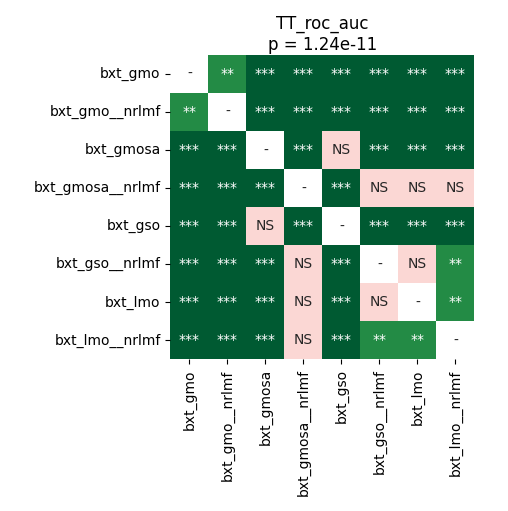

The data file committed next to this chart (first rows):
	bxt_gmo	bxt_gmo__nrlmf	bxt_gmosa	bxt_gmosa__nrlmf	bxt_gso	bxt_gso__nrlmf	bxt_lmo	bxt_lmo__nrlmf
bxt_gmo	1.0	0.00509	4.747178819444444e-05	4.747178819444444e-05	4.747178819444444e-05	4.747178819444444e-05	8.544921875e-05	8.544921875e-05
bxt_gmo__nrlmf	0.00509	1.0	4.747178819444444e-05	4.747178819444444e-05	4.747178819444444e-05	4.747178819444444e-05	4.747178819444444e-05	4.747178819444444e-05
bxt_gmosa	4.747178819444444e-05	4.747178819444444e-05	1.0	4.747178819444444e-05	0.1047	4.747178819444444e-05	4.747178819444444e-05	4.747178819444444e-05
bxt_gmosa__nrlmf	4.747178819444444e-05	4.747178819444444e-05	4.747178819444444e-05	1.0	4.747178819444444e-05	0.2193	0.1256	0.06729
bxt_gso	4.747178819444444e-05	4.747178819444444e-05	0.1047	4.747178819444444e-05	1.0	4.747178819444444e-05	4.747178819444444e-05	4.747178819444444e-05
bxt_gso__nrlmf	4.747178819444444e-05	4.747178819444444e-05	4.747178819444444e-05	0.2193	4.747178819444444e-05	1.0	0.3755	0.001343
bxt_lmo	8.544921875e-05	4.747178819444444e-05	4.747178819444444e-05	0.1256	4.747178819444444e-05	0.3755	1.0	0.002719
bxt_lmo__nrlmf	8.544921875e-05	4.747178819444444e-05	4.747178819444444e-05	0.06729	4.747178819444444e-05	0.001343	0.002719	1.0
